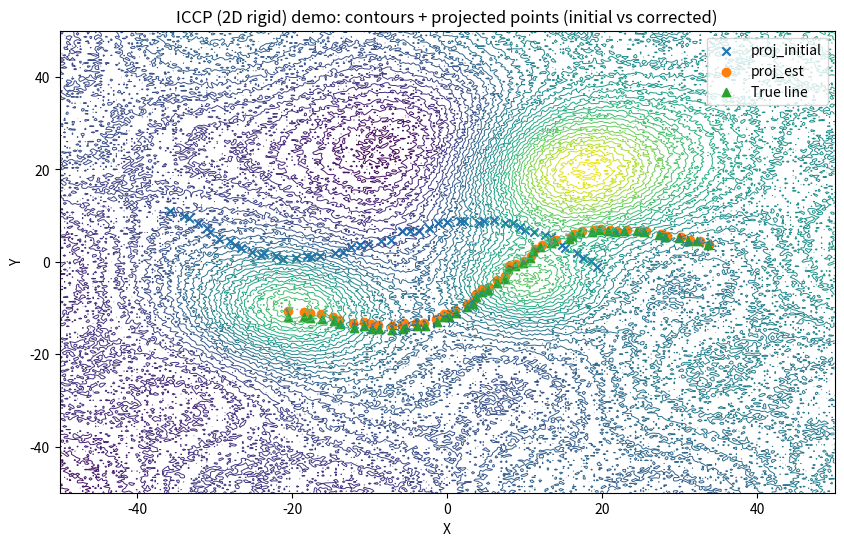
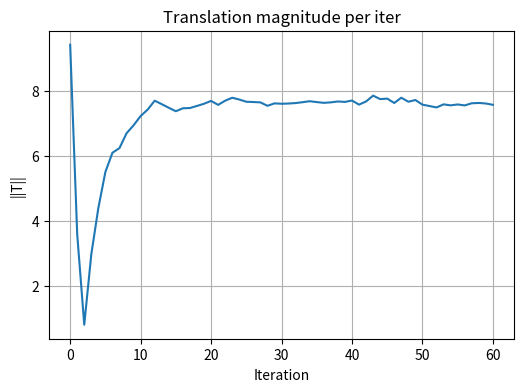

Source code (Python) for these figures, in order:
# ICCP with 2D rigid transform (rotation + translation) implementation + demo
# This notebook cell implements the ICCP algorithm extended to 2D rigid transforms:
#   p_transformed = R(theta) * p + T
# It finds correspondences (nearest contour points or gradient-projected isocontour points)
# and at each iteration computes the optimal 2D rigid transform (rotation + translation)
# between the transformed measurement points and their matched contour points using SVD (Procrustes / Umeyama style).
#
# The transform update composes the new incremental transform with the current one.
# A demo with synthetic terrain, a ground-truth rigid transform (rotation+translation),
# and noisy samples is included. The script plots contour map, initial & corrected positions,
# and reports estimation errors.
#
# Requires: numpy, matplotlib, scipy (optional but improves performance for KDTree).
# 标准版ICCP

import numpy as np
import matplotlib.pyplot as plt

try:
    from scipy.spatial import cKDTree as KDTree
    KD_AVAILABLE = True
except Exception:
    KD_AVAILABLE = False

# ------------------- utilities (grid, contours, interpolation) -------------------
def make_contour_map(xmin=-50, xmax=50, ymin=-50, ymax=50, nx=301, ny=301, seed=0):
    rng = np.random.RandomState(seed)
    xs = np.linspace(xmin, xmax, nx)
    ys = np.linspace(ymin, ymax, ny)
    X, Y = np.meshgrid(xs, ys)
    Z = np.zeros_like(X)
    centers = [(-20, -10), (10, -5), (15, 20), (-5, 25)]
    amps = [30, 20, 40, -25]
    sigmas = [8, 6, 10, 12]
    for c, a, s in zip(centers, amps, sigmas):
        Z += a * np.exp(-(((X-c[0])**2 + (Y-c[1])**2) / (2*s*s)))
    Z += 0.2 * X + 0.1 * Y + 3.0 * np.sin(0.15 * X) * np.cos(0.12 * Y)
    Z += 0.5 * rng.normal(size=Z.shape)
    return xs, ys, Z

def extract_contour_points(xs, ys, Z, levels_count=80):
    levels = np.linspace(np.min(Z), np.max(Z), levels_count)
    cs = plt.contour(xs, ys, Z, levels=levels)
    contour_points = {}
    for i, level in enumerate(cs.levels):
        pts = []
        coll = cs.collections[i]
        for path in coll.get_paths():
            v = path.vertices
            if v.size:
                pts.append(v)
        if pts:
            contour_points[level] = np.vstack(pts)
    plt.clf()
    return contour_points

def build_level_kdtrees(contour_points):
    kd = {}
    for level, pts in contour_points.items():
        if KD_AVAILABLE and pts.shape[0] > 0:
            kd[level] = KDTree(pts)
        else:
            kd[level] = pts
    return kd

def bilinear_interpolate(xs, ys, Z, xq, yq):
    xq = np.array(xq)
    yq = np.array(yq)
    dx = xs[1] - xs[0]
    dy = ys[1] - ys[0]
    ix = (xq - xs[0]) / dx
    iy = (yq - ys[0]) / dy
    ix0 = np.floor(ix).astype(int)
    iy0 = np.floor(iy).astype(int)
    ix0 = np.clip(ix0, 0, len(xs)-2)
    iy0 = np.clip(iy0, 0, len(ys)-2)
    tx = (ix - ix0)
    ty = (iy - iy0)
    z00 = Z[iy0, ix0]
    z10 = Z[iy0, ix0+1]
    z01 = Z[iy0+1, ix0]
    z11 = Z[iy0+1, ix0+1]
    z = (1-tx)*(1-ty)*z00 + tx*(1-ty)*z10 + (1-tx)*ty*z01 + tx*ty*z11
    return z

# precomputed gradients interpolation
def interp_grad_from_precomputed(xs, ys, dz_dx, dz_dy, xq, yq):
    gx = bilinear_interpolate(xs, ys, dz_dx, xq, yq)
    gy = bilinear_interpolate(xs, ys, dz_dy, xq, yq)
    return gx, gy

def project_point_to_isocontour_gradient(xs, ys, Z, dz_dx, dz_dy, point, z_target, max_iter=20, tol=1e-3):
    q = np.array(point, dtype=float)
    for _ in range(max_iter):
        fval = bilinear_interpolate(xs, ys, Z, q[0], q[1])
        residual = z_target - fval
        if abs(residual) < tol:
            break
        gx, gy = interp_grad_from_precomputed(xs, ys, dz_dx, dz_dy, q[0], q[1])
        gnorm2 = gx*gx + gy*gy
        if gnorm2 < 1e-8:
            break
        step = np.array([gx, gy]) * (residual / gnorm2)
        q = q + step
    final_res = z_target - bilinear_interpolate(xs, ys, Z, q[0], q[1])
    return q, final_res

def find_nearest_contour_level(contour_points, desired_level):
    if len(contour_points)==0:
        return None
    levels = np.array(list(contour_points.keys()))
    idx = np.argmin(np.abs(levels - desired_level))
    return levels[idx]

def find_nearest_on_contour_kdtree_or_bruteforce(contour_points, kdtrees, level, point):
    if level not in contour_points:
        return None, np.inf
    pts = contour_points[level]
    if KD_AVAILABLE and isinstance(kdtrees.get(level, None), KDTree):
        d, idx = kdtrees[level].query(point)
        return pts[idx], d
    else:
        d2 = np.sum((pts - point)**2, axis=1)
        idx = np.argmin(d2)
        return pts[idx], np.sqrt(d2[idx])

# ------------------- rigid transform (2D) estimator -------------------
def compute_rigid_transform_2d(A, B):
    """
    Compute rotation R (2x2) and translation t (2,) that best align A -> B
    minimizing sum ||R A_i + t - B_i||^2 (no scaling).
    A and B are Nx2 arrays. Returns R, t.
    """
    assert A.shape == B.shape and A.shape[1] == 2
    n = A.shape[0]
    muA = A.mean(axis=0)
    muB = B.mean(axis=0)
    A_c = A - muA
    B_c = B - muB
    H = A_c.T @ B_c  # 2x2
    U, S, Vt = np.linalg.svd(H)
    R = Vt.T @ U.T
    # ensure right-handed (det=+1)
    if np.linalg.det(R) < 0:
        Vt[-1,:] *= -1
        R = Vt.T @ U.T
    t = muB - R @ muA
    return R, t

def rotation_matrix_from_angle(theta):
    c = np.cos(theta); s = np.sin(theta)
    return np.array([[c, -s],[s, c]])

def angle_from_rotation_matrix(R):
    # angle such that R = [[cos,-sin],[sin,cos]]
    return np.arctan2(R[1,0], R[0,0])

# ------------------- ICCP loop for rigid 2D transform -------------------
def iccp_rigid(xs, ys, Z, P, R0=None, T0=None, eps=1e-4, ang_eps=1e-4, max_iter=50, verbose=True, levels_count=100):
    """
    ICCP for 2D rigid transform.
    P: Nx3 array of measurement points [x,y,z_measure]
    R0: initial rotation matrix (2x2) or None
    T0: initial translation (2,) or None
    Returns: R_est, T_est, history (list of (R,T)), matched_history
    """
    contour_points = extract_contour_points(xs, ys, Z, levels_count=levels_count)
    kdtrees = build_level_kdtrees(contour_points)
    dz_dy, dz_dx = np.gradient(Z, ys, xs)
    n = len(P)
    if R0 is None:
        R = np.eye(2)
    else:
        R = np.array(R0, dtype=float)
    if T0 is None:
        T = np.zeros(2, dtype=float)
    else:
        T = np.array(T0, dtype=float)
    history = [(R.copy(), T.copy())]
    matched_history = []
    for k in range(max_iter):
        # transform points with current estimate
        src = (R @ P[:, :2].T).T + T  # Nx2
        matched_q = np.zeros_like(src)
        valid_mask = np.zeros(n, dtype=bool)
        dists = np.full(n, np.inf)
        for i, (ptrans, zi) in enumerate(zip(src, P[:,2])):
            if len(contour_points)==0:
                q, res = project_point_to_isocontour_gradient(xs, ys, Z, dz_dx, dz_dy, ptrans, zi)
                matched_q[i] = q
                valid_mask[i] = True
                dists[i] = np.linalg.norm(q - ptrans)
                continue
            nearest_level = find_nearest_contour_level(contour_points, zi)
            q_cand, d_cand = find_nearest_on_contour_kdtree_or_bruteforce(contour_points, kdtrees, nearest_level, ptrans)
            # attempt gradient projection from ptrans
            q_proj, res = project_point_to_isocontour_gradient(xs, ys, Z, dz_dx, dz_dy, ptrans, zi, max_iter=12, tol=1e-3)
            if abs(res) < 5e-2:
                matched_q[i] = q_proj
                dists[i] = np.linalg.norm(q_proj - ptrans)
                valid_mask[i] = True
            else:
                if q_cand is not None:
                    matched_q[i] = q_cand
                    dists[i] = d_cand
                    valid_mask[i] = True
                else:
                    valid_mask[i] = False
                    dists[i] = np.inf
        if np.sum(valid_mask) < 3:
            if verbose:
                print("Too few matches; stopping. Valid:", np.sum(valid_mask))
            break
        A = src[valid_mask]   # source points (transformed)
        B = matched_q[valid_mask]  # target correspondence on contour
        # compute incremental rigid transform R_delta, t_delta that maps A -> B
        R_delta, t_delta = compute_rigid_transform_2d(A, B)
        # update global transform: new_R = R_delta * R; new_T = R_delta * T + t_delta
        R = R_delta @ R
        T = R_delta @ T + t_delta
        history.append((R.copy(), T.copy()))
        matched_history.append((A.copy(), B.copy(), dists[valid_mask].copy()))
        # check convergence: translation norm and rotation change
        trans_norm = np.linalg.norm(t_delta)
        ang = np.abs(angle_from_rotation_matrix(R_delta))
        if verbose:
            print(f"Iter {k+1}: trans_delta = {t_delta}, ||t||={trans_norm:.6f}, ang_delta={ang:.6f} rad, matches={len(A)}")
        if trans_norm < eps and ang < ang_eps:
            if verbose:
                print("Converged.")
            break
    return R, T, history, matched_history

# ------------------- Demo -------------------
np.random.seed(123)
xs, ys, Z = make_contour_map(nx=301, ny=301, seed=2)
# measurement path (in sensor frame before transform)
t = np.linspace(-28, 28, 50)
path = np.vstack((t, 6.2*np.sin(0.12*t))).T  # Nx2
# true rigid transform (rotation + translation)
theta_true = np.deg2rad(18.5)  # rotation of 18.5 degrees
R_true = rotation_matrix_from_angle(theta_true)
T_true = np.array([6.7, -3.9])
# transformed positions in map frame
map_positions = (R_true @ path.T).T + T_true
# sample z from grid at transformed positions
z_samples = bilinear_interpolate(xs, ys, Z, map_positions[:,0], map_positions[:,1])
# add noise to z and small pos noise
z_noisy = z_samples + 0.35 * np.random.randn(len(z_samples))
pos_noisy = path + 0.25 * np.random.randn(*path.shape)
P = np.column_stack((pos_noisy, z_noisy))

# initial guess - deliberately wrong rotation & translation
theta0 = np.deg2rad(-10.0)
R0 = rotation_matrix_from_angle(theta0)
T0 = np.array([-8.0, 5.0])

# run ICCP rigid
R_est, T_est, history, matched = iccp_rigid(xs, ys, Z, P, R0=R0, T0=T0, eps=1e-3, ang_eps=1e-4, max_iter=60, verbose=True, levels_count=100)

theta_est = angle_from_rotation_matrix(R_est)
print("\nTrue theta (deg), T:", np.rad2deg(theta_true), T_true)
print("Estimated theta (deg), T:", np.rad2deg(theta_est), T_est)
print("Errors: theta_err(deg) =", np.rad2deg(theta_est - theta_true), " T_err =", T_est - T_true)

# visualize
fig = plt.figure(figsize=(10,6))
ax = fig.add_subplot(1,1,1)
levels = np.linspace(np.min(Z), np.max(Z), 40)
ax.contour(xs, ys, Z, levels=levels, linewidths=0.7)
# initial projected points (with initial guess)
proj_initial = (R0 @ P[:,:2].T).T + T0            # 初始值
proj_est = (R_est @ P[:,:2].T).T + T_est          # 最终预测值
proj_true = (R_true @ P[:, :2].T).T + T_true      # 真实值
ax.scatter(proj_initial[:,0], proj_initial[:,1], marker='x', label='proj_initial')
ax.scatter(proj_est[:,0], proj_est[:,1], marker='o', label='proj_est')
ax.scatter(proj_true[:, 0], proj_true[:, 1], marker='^', label='True line')

# draw matched correspondences from last iter
if len(matched)>0:
    A_last, B_last, d_last = matched[-1]
    for a,b in zip(A_last[::2], B_last[::2]):
        ax.plot([a[0], b[0]], [a[1], b[1]], alpha=0.6)
ax.set_title("ICCP (2D rigid) demo: contours + projected points (initial vs corrected)")
ax.set_xlabel("X"); ax.set_ylabel("Y")
ax.legend()
plt.show()

# convergence summary
trans_steps = [np.linalg.norm(t) for (_,t) in history]
ang_steps = [np.abs(angle_from_rotation_matrix(R)) for (R,_) in history]
fig2 = plt.figure(figsize=(6,4))
ax2 = fig2.add_subplot(1,1,1)
ax2.plot(np.arange(len(history)), trans_steps, label='||T||')
ax2.set_xlabel("Iteration"); ax2.set_ylabel("||T||"); ax2.set_title("Translation magnitude per iter")
ax2.grid(True)
plt.show()

print("\nFinal transform history (last few):")
for i,(R_h,T_h) in enumerate(history[-10:], start=len(history)-10):
    print(f" Iter {i}: theta(deg)={np.rad2deg(angle_from_rotation_matrix(R_h)):.4f}, T=[{T_h[0]:.4f}, {T_h[1]:.4f}]")

# End of demo cell.
